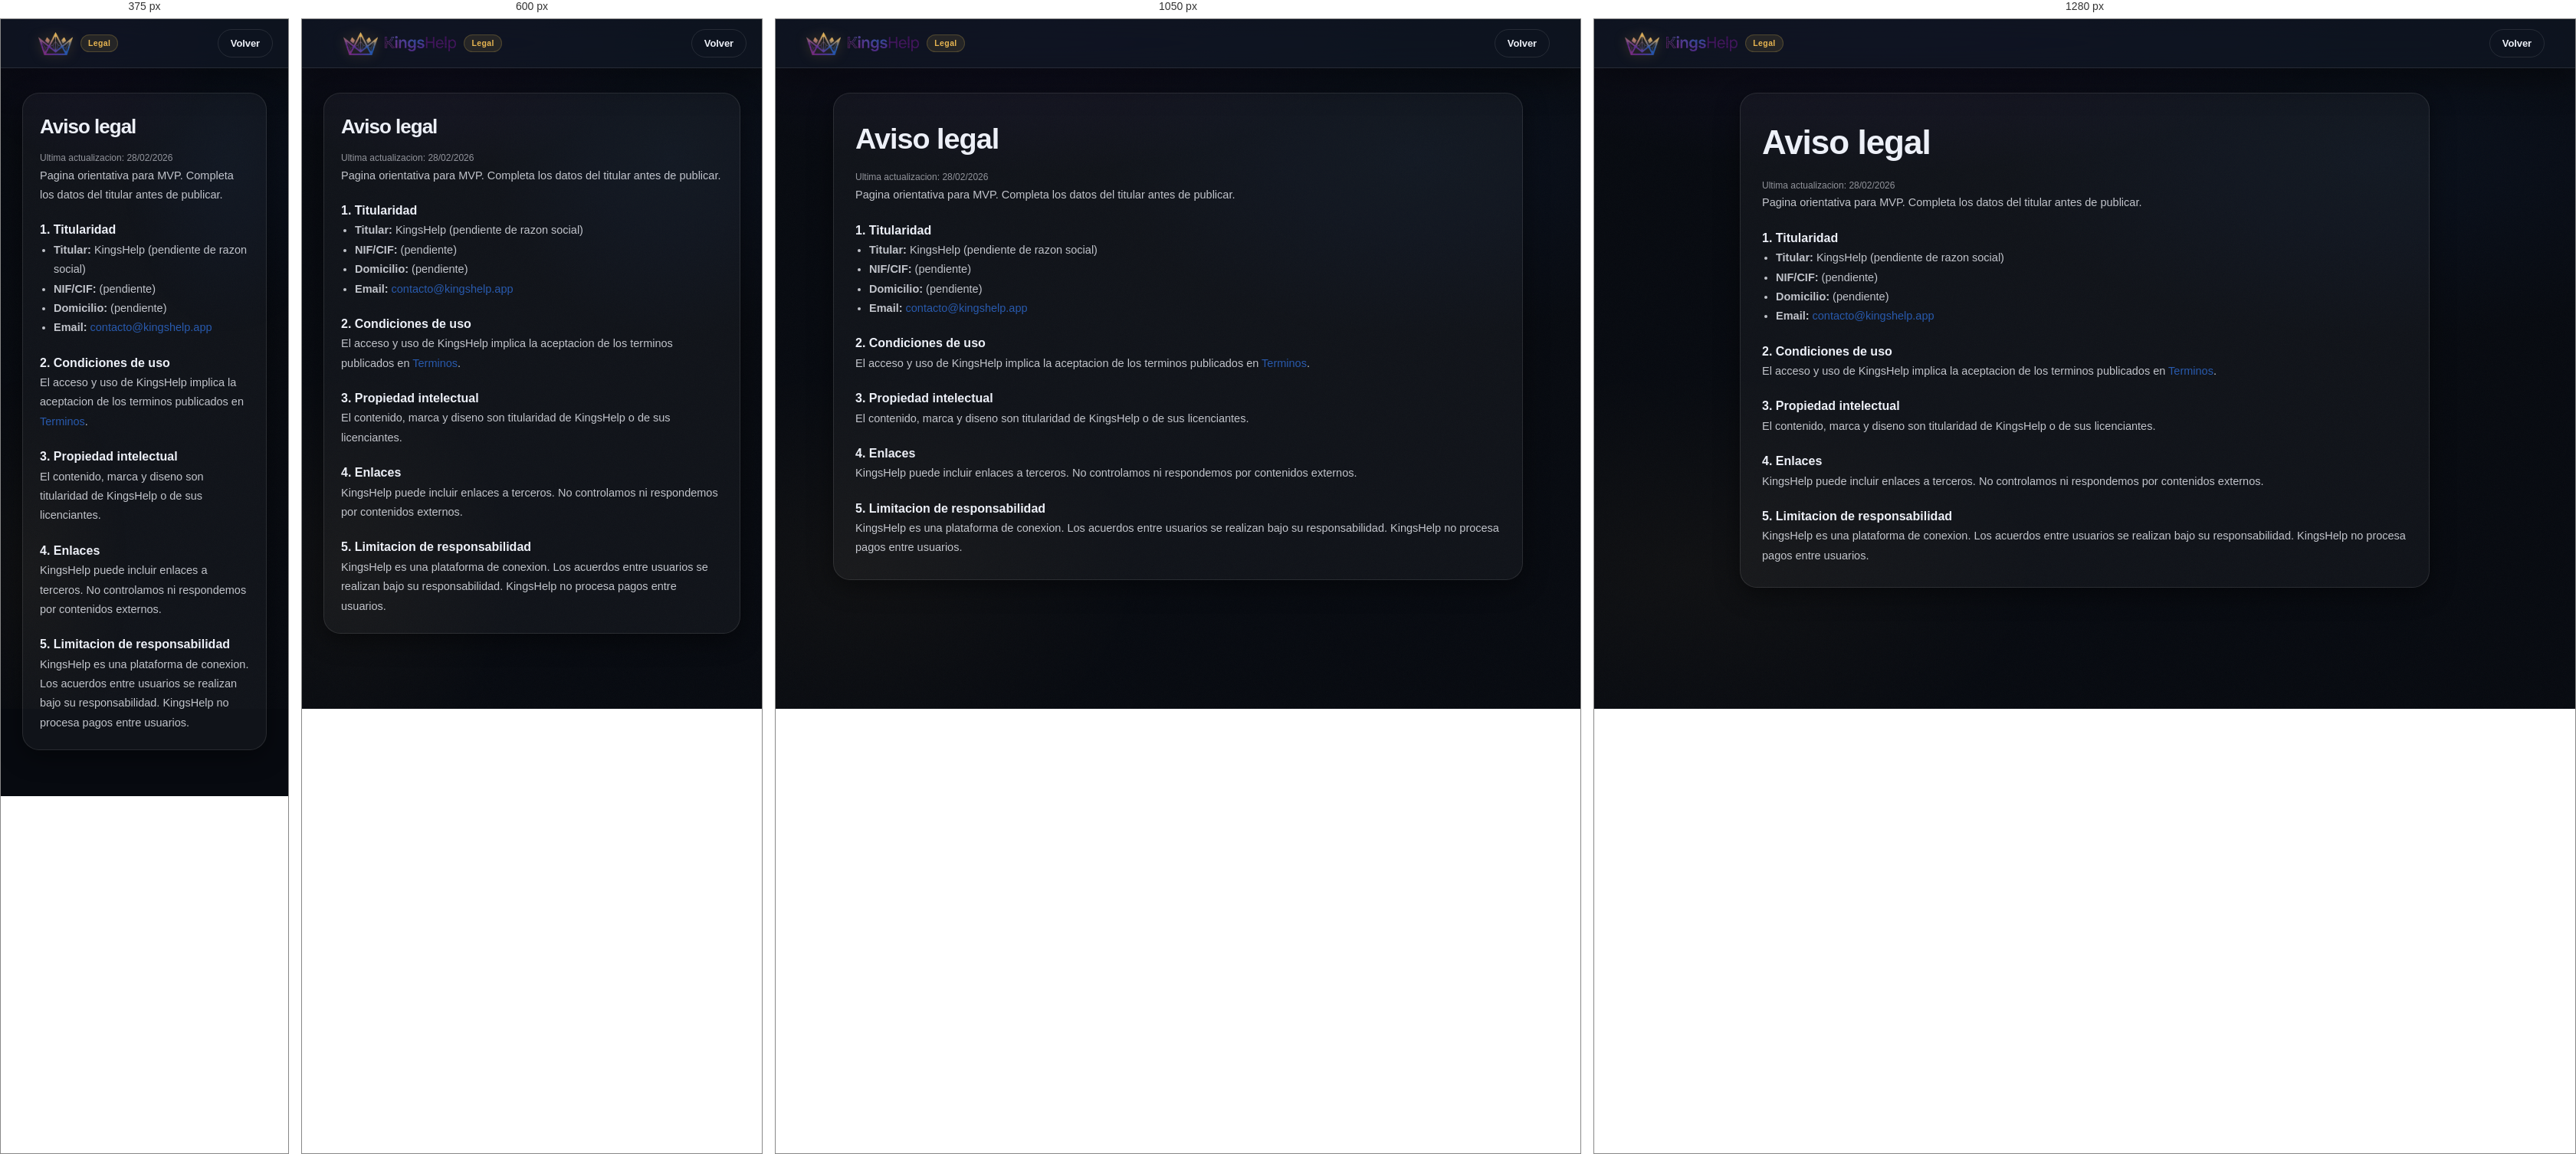
Rendered at 375 px, 600 px, 1050 px and 1280 px, left to right.

<!-- file: aviso-legal.html -->
<!DOCTYPE html>
<html lang="es">

<head>
  <meta charset="UTF-8" />
  <meta name="viewport" content="width=device-width, initial-scale=1.0" />
  <title>KingsHelp — Aviso legal</title>
  <meta name="description" content="Aviso legal de KingsHelp." />
  <link rel="preconnect" href="https://fonts.googleapis.com" />
  <link rel="preconnect" href="https://fonts.gstatic.com" crossorigin />
  <link href="https://fonts.googleapis.com/css2?family=Inter:wght@300;400;500;600;700;800&display=swap" rel="stylesheet" />
  <link rel="stylesheet" href="../css/style.css" />
  <link rel="stylesheet" href="legal.css" />
  <script>
    (function () {
      var t;
      try { t = localStorage.getItem('kh_theme'); } catch (e) { }
      if (!t) t = window.matchMedia('(prefers-color-scheme: light)').matches ? 'light' : 'dark';
      document.documentElement.dataset.theme = t;
    })();
  </script>
</head>

<body>
  <div class="fx-aurora" aria-hidden="true"></div>
  <div class="fx-grain" aria-hidden="true"></div>

  <nav class="nav">
    <div class="nav-brand">
      <a href="../index.html" class="nav-brand-lockup" aria-label="KingsHelp — Inicio">
        <img class="nav-brand-crown" src="../img/CORONAKH.png" alt="" aria-hidden="true" draggable="false"
          onerror="this.style.display='none'" />
        <img class="nav-brand-word" src="../img/KINGSHELP.png" alt="KingsHelp" draggable="false"
          onerror="this.style.display='none'; this.insertAdjacentHTML('afterend','<span class=nav-brand-fallback>KingsHelp</span>')" />
      </a>
      <span class="brand-badge">Legal</span>
    </div>
    <div class="nav-actions">
      <a class="btn btn-ghost btn-sm" href="../index.html">Volver</a>
    </div>
  </nav>

  <main class="legal-wrap">
    <div class="container">
      <article class="legal-card">
        <h1>Aviso legal</h1>
        <div class="legal-meta">Ultima actualizacion: 28/02/2026</div>

        <p>Pagina orientativa para MVP. Completa los datos del titular antes de publicar.</p>

        <h2>1. Titularidad</h2>
        <ul>
          <li><strong>Titular:</strong> KingsHelp (pendiente de razon social)</li>
          <li><strong>NIF/CIF:</strong> (pendiente)</li>
          <li><strong>Domicilio:</strong> (pendiente)</li>
          <li><strong>Email:</strong> <a href="mailto:contacto@kingshelp.app">contacto@kingshelp.app</a></li>
        </ul>

        <h2>2. Condiciones de uso</h2>
        <p>El acceso y uso de KingsHelp implica la aceptacion de los terminos publicados en <a href="terminos.html">Terminos</a>.</p>

        <h2>3. Propiedad intelectual</h2>
        <p>El contenido, marca y diseno son titularidad de KingsHelp o de sus licenciantes.</p>

        <h2>4. Enlaces</h2>
        <p>KingsHelp puede incluir enlaces a terceros. No controlamos ni respondemos por contenidos externos.</p>

        <h2>5. Limitacion de responsabilidad</h2>
        <p>KingsHelp es una plataforma de conexion. Los acuerdos entre usuarios se realizan bajo su responsabilidad.
          KingsHelp no procesa pagos entre usuarios.</p>
      </article>
    </div>
  </main>
</body>

</html>


/* @media block from style.css */
@media (max-width: 540px) {
  .kh-theme-label {
    display: none;
  }
}

/* @media block from style.css */
@media (max-width: 900px), (max-height: 720px) {
  body {
    scroll-snap-type: none;
  }

  #page-landing section {
    scroll-snap-align: none;
  }
}

/* @media block from style.css */
@media (max-width: 380px) {
  .nav-brand-word {
    display: none;
  }
}

/* @media block from style.css */
@media (max-width: 980px) {
  .nav {
    padding: 0 20px;
  }

  .nav-search {
    max-width: 520px;
    margin: 0 12px;
  }
}

/* @media block from style.css */
@media (max-width: 720px) {
  .nav-search {
    display: none;
  }

  .btn-auth {
    padding: 9px 14px;
  }
}

/* @media block from style.css */
@media (max-width: 720px) {
  /* Landing header: keep logo centered, actions stable */
  .nav {
    padding: 0 14px;
    gap: 10px;
  }

  .nav-brand {
    flex: 1;
    justify-content: center;
  }

  .nav-actions {
    flex: 1;
    justify-content: flex-end;
  }

  /* Keep shapes (no squashing). Hide text labels first. */
  #nav-auth-btn {
    display: none;
  }

  #nav-panel-btn,
  #nav-logout-btn {
    padding: 9px 12px;
  }

  .btn-create {
    padding: 10px 14px;
  }
}

/* @media block from style.css */
@media (max-width: 420px) {
  /* Ultra-compact: keep only essential CTAs */
  #nav-panel-btn,
  #nav-logout-btn {
    display: none;
  }

  #nav-ranking-btn {
    padding: 6px 10px 6px 8px;
  }
}

/* @media block from style.css */
@media (max-width: 900px) {
  .footer-inner {
    grid-template-columns: 1fr;
  }

  .footer-meta {
    justify-self: start;
    text-align: left;
  }
}

/* @media block from style.css */
@media (max-width: 820px) {
  .dash-header .nav-brand-lockup {
    margin: 0 auto;
  }

  /* Center the lockup properly on mobile */
  .dash-header .nav-brand {
    flex: 1;
    display: flex;
    justify-content: center;
  }

  .dash-header {
    gap: 10px;
  }

  .dash-header .dash-user {
    flex: 1;
    justify-content: flex-end;
  }

  /* Keep mobile tabs from squashing their shape */
  .dash-tabs {
    justify-content: flex-start;
  }
}

/* @media block from style.css */
@media (max-width: 520px) {
  .dash-tabs {
    max-width: none;
    padding: 8px 12px;
  }
}

/* @media block from style.css */
@media (max-width: 820px) {
  /* Mobile header: keep it calm; move account into burger */
  .dash-user .kh-pill { display: none; }
  .dash-user .btn-create { display: none; }
  .dash-user .dash-menu { display: block; }
  .dash-menu #dash-menu-btn { display: none; }
  .dash-burger { display: inline-flex; }

  /* Turn the account popover into a bottom sheet on mobile */
  .dash-menu-pop {
    position: fixed;
    left: 12px;
    right: 12px;
    top: auto;
    bottom: calc(12px + env(safe-area-inset-bottom, 0px));
    width: auto;
    max-width: 520px;
    margin: 0 auto;
    border-radius: 22px;
    padding: 10px;
    box-shadow: 0 26px 90px rgba(0, 0, 0, 0.70);
    border-color: rgba(226, 184, 107, 0.18);
  }

  .dash-menu-item {
    padding: 13px 12px;
    font-size: 14px;
    border-radius: 16px;
  }

  .dash-menu-pop::before {
    content: '';
    position: absolute;
    left: 50%;
    top: 8px;
    transform: translateX(-50%);
    width: 48px;
    height: 5px;
    border-radius: 999px;
    background: rgba(226, 184, 107, 0.35);
    opacity: 0.85;
  }

  .dash-menu-pop {
    padding-top: 18px;
  }
}

/* @media block from style.css */
@media (max-width: 980px) {
  .hub-grid { grid-template-columns: 1fr; }
  .hub-media { height: 130px; }
}

/* @media block from style.css */
@media (max-width: 1120px) {
  .automatch-stage {
    grid-template-columns: 1fr;
  }
  .automatch-cats {
    grid-template-columns: repeat(2, minmax(0, 1fr));
  }
}

/* @media block from style.css */
@media (max-width: 980px) {
  .am-board {
    grid-template-columns: 1fr;
  }
  .am-cards {
    max-height: none;
  }
}

/* @media block from style.css */
@media (max-width: 900px) {
  .automatch-stage {
    grid-template-columns: 1fr;
  }
  .automatch-cats {
    grid-template-columns: repeat(2, minmax(0, 1fr));
  }

  .automatch-hero {
    padding: 14px 16px;
  }

  .automatch-board,
  .automatch-invites {
    padding: 12px;
  }

  .am-mode {
    padding: 12px;
  }

  .am-board {
    padding: 10px;
  }

  .am-invite {
    grid-template-columns: 1fr;
  }
}

/* @media block from style.css */
@media (max-width: 520px) {
  .am-invite {
    grid-template-columns: 1fr;
  }
  .am-invite-img {
    aspect-ratio: 16 / 9;
  }

  .am-invite-title {
    font-size: 14px;
  }

  .am-invite-actions {
    flex-wrap: wrap;
  }
}

/* @media block from style.css */
@media (max-width: 980px) {
  .feed-grid { grid-template-columns: repeat(2, minmax(0, 1fr)); }
}

/* @media block from style.css */
@media (max-width: 520px) {
  .feed-grid { grid-template-columns: 1fr; }
  .feed-media { height: 170px; }
}

/* @media block from style.css */
@media (max-width: 520px) {
  .modal-ranking-box {
    padding: 18px 16px;
    border-radius: 18px;
    max-height: calc(100svh - 28px);
  }

  .ranking-head-top {
    flex-direction: column;
    align-items: flex-start;
  }

  .ranking-head-meta {
    text-align: left;
    min-width: 0;
  }

  .rank-controls-row--primary,
  .rank-controls-row--secondary {
    align-items: stretch;
  }

  .rank-search,
  .rank-chip-group,
  .rank-select-group,
  .rank-loc-btn {
    width: 100%;
  }

  .rank-loc-btn {
    margin-left: 0;
  }
}

/* @media block from style.css */
@media (max-width: 520px) {
  .modal-usercard-box {
    max-width: calc(100vw - 24px);
    padding: 18px 16px;
    max-height: calc(100svh - 24px);
  }
  .usercard-name { font-size: 16px; }
  .usercard-stamp { display: none; }
}

/* @media block from style.css */
@media (max-width: 520px) {
  .rank-search { min-width: 100%; flex-basis: 100%; }
  .usercard-badges-grid { grid-template-columns: 1fr; }

  .leaderboard-item {
    grid-template-columns: 1fr;
    align-items: start;
  }

  .leaderboard-right {
    justify-content: flex-start;
    max-width: none;
  }
}

/* @media block from style.css */
@media (max-width: 420px) {
  .modal-premium-box {
    max-width: 340px;
    padding: 24px 20px 20px;
  }
}

/* @media block from style.css */
@media (max-width: 460px) {
  .premium-modal-picks {
    grid-template-columns: 1fr;
  }
}

/* @media block from style.css */
@media (max-width: 420px) {
  .modal-upgrade-box {
    max-width: 340px;
    padding: 24px 18px 18px;
  }
}

/* @media block from style.css */
@media (max-width: 900px) {
  .features-grid {
    grid-template-columns: 1fr;
  }

  .trust-grid {
    grid-template-columns: 1fr;
  }

  .usecases-grid {
    grid-template-columns: repeat(2, 1fr);
  }
}

/* @media block from style.css */
@media (max-width: 768px) {
  .nav {
    padding: 0 20px;
  }

  .hero {
    padding: 110px 0 60px;
  }

  .hero-inner {
    grid-template-columns: 1fr;
    gap: 48px;
  }

  .hero-preview {
    display: none;
  }

  .kpi-grid {
    grid-template-columns: repeat(2, 1fr);
  }

  .dash-grid {
    grid-template-columns: 1fr;
  }

  .dashboard {
    padding: 16px;
  }

  .modal-box {
    margin: 16px;
    padding: 32px 24px;
  }

  .dash-header {
    padding: 0 16px;
  }

  .dash-tabs {
    justify-content: flex-start;
    padding: 8px 10px;
  }

  .premium-card {
    padding: 40px 24px;
  }

  .usecases-grid {
    grid-template-columns: repeat(2, 1fr);
  }

  .final-cta-box {
    padding: 48px 24px;
  }

}

/* @media block from style.css */
@media (max-width: 560px) {
  .comp-switch {
    grid-template-columns: 1fr;
  }
}

/* @media block from style.css */
@media (max-width: 520px) {
  .profile-stats {
    grid-template-columns: 1fr;
  }
}

/* @media block from style.css */
@media (max-width: 640px) {
  .create-switch {
    grid-template-columns: 1fr;
  }
}

/* @media block from style.css */
@media (max-width: 720px) {
  .quick-match-head {
    flex-direction: column;
    align-items: stretch;
  }

  .quick-match-form {
    grid-template-columns: 1fr;
  }
}

/* @media block from style.css */
@media (max-width: 640px) {
  .field-row {
    grid-template-columns: 1fr;
  }
}

/* @media block from style.css */
@media (max-width: 640px) {
  .fab-create {
    bottom: 20px;
    right: 20px;
    padding: 12px 20px 12px 18px;
    font-size: 14px;
  }
  .fab-icon {
    font-size: 18px;
  }
}

/* @media block from style.css */
@media (max-width: 768px) {
  .profile-hero-stats {
    grid-template-columns: repeat(2, 1fr);
  }
}

/* @media block from style.css */
@media (max-width: 768px) {
  .modal-box {
    margin: 16px;
    padding: 32px 24px;
    border-radius: 20px;
  }

  .modal-title {
    font-size: 22px;
  }

  .explore-radar {
    width: 48px;
    height: 48px;
    margin-left: 8px;
  }

  #card-feed .explore-radar {
    right: 12px;
    margin-left: 0;
  }

  .explore-title-row {
    padding-right: 72px;
  }

  .explore-title {
    font-size: 24px;
  }

  .fab-create {
    padding: 14px 20px;
  }

  .fab-label {
    display: none;
  }

  .fab-icon {
    font-size: 24px;
  }
}

/* @media block from legal.css */
@media (max-width: 768px) {
  .legal-card {
    padding: 22px;
  }
}